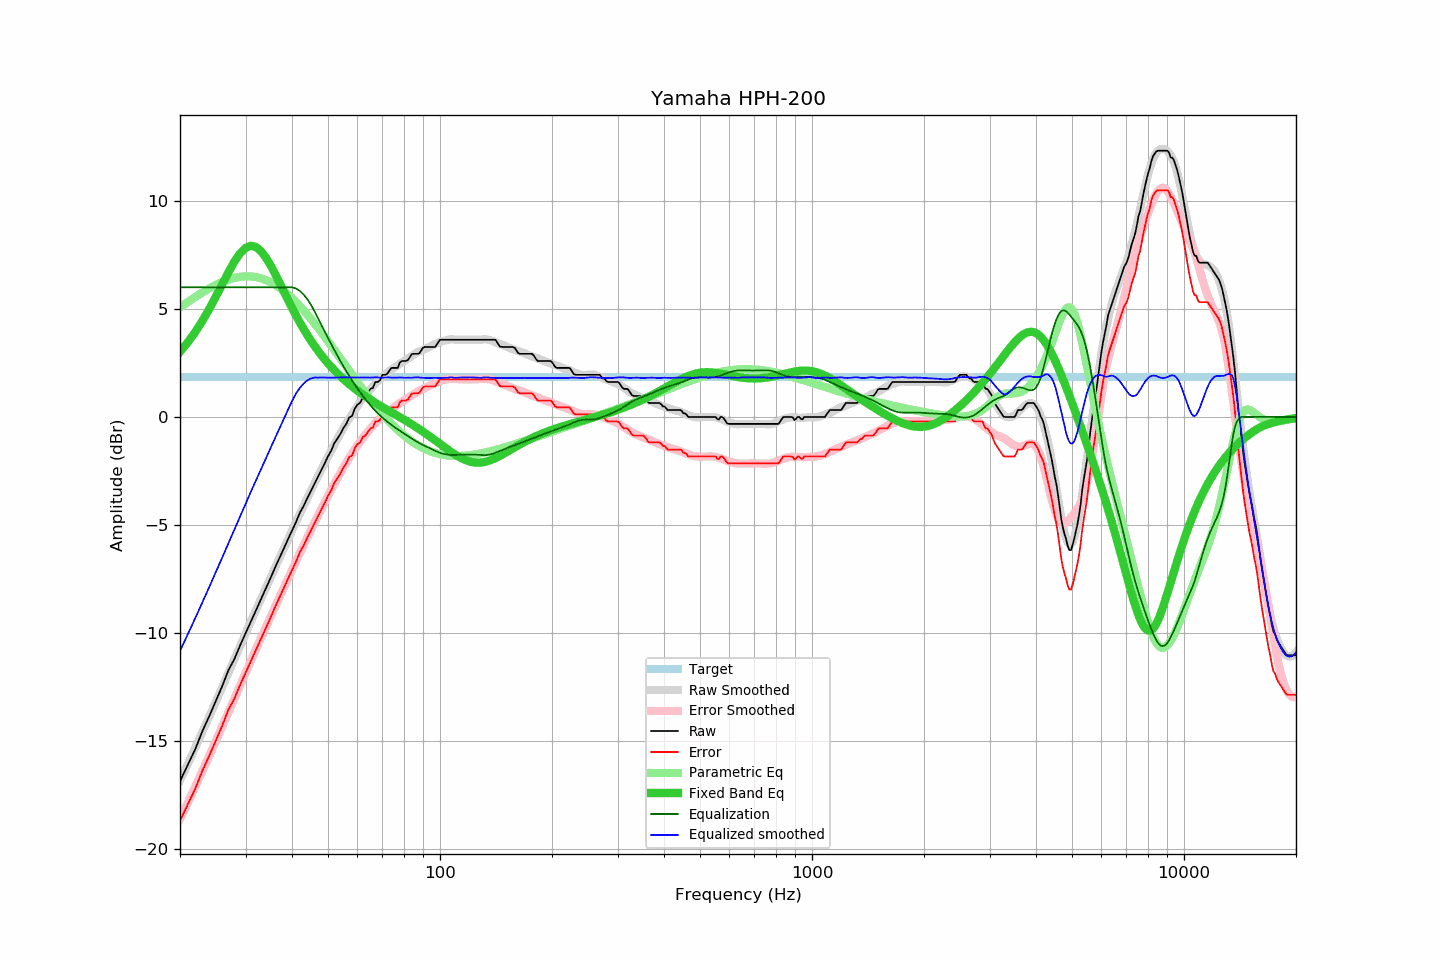

Data behind this chart, as committed beside it:
frequency, raw, error, smoothed, error_smoothed, equalization, parametric_eq, equalized_raw, equalized_smoothed, target
20, -16.86, -18.69, -16.83, -18.62, 6.00, 3.02, -10.86, -10.83, 1.83
21, -16.09, -17.92, -16.05, -17.85, 6.00, 3.46, -10.09, -10.05, 1.83
22, -15.36, -17.19, -15.29, -17.10, 6.00, 3.94, -9.36, -9.29, 1.83
23, -14.52, -16.35, -14.56, -16.37, 6.00, 4.46, -8.52, -8.56, 1.83
24, -13.83, -15.66, -13.85, -15.66, 6.00, 5.01, -7.83, -7.85, 1.83
25, -13.12, -14.95, -13.16, -14.98, 6.00, 5.59, -7.12, -7.16, 1.83
26, -12.44, -14.27, -12.49, -14.31, 6.00, 6.16, -6.44, -6.49, 1.83
27, -11.71, -13.54, -11.84, -13.66, 6.00, 6.70, -5.71, -5.84, 1.83
28, -11.21, -13.04, -11.21, -13.04, 6.00, 7.19, -5.21, -5.21, 1.83
29, -10.58, -12.41, -10.61, -12.43, 6.00, 7.57, -4.58, -4.61, 1.83
30, -10.02, -11.85, -10.02, -11.85, 6.00, 7.82, -4.02, -4.02, 1.83
31, -9.48, -11.31, -9.47, -11.29, 6.00, 7.92, -3.48, -3.47, 1.83
32, -8.96, -10.79, -8.94, -10.76, 6.00, 7.87, -2.96, -2.94, 1.83
33, -8.45, -10.28, -8.43, -10.25, 6.00, 7.68, -2.45, -2.43, 1.83
34, -7.95, -9.78, -7.93, -9.75, 6.00, 7.39, -1.95, -1.93, 1.83
35, -7.47, -9.30, -7.45, -9.27, 6.00, 7.03, -1.47, -1.45, 1.83
36, -6.98, -8.81, -6.99, -8.81, 6.00, 6.63, -0.98, -0.99, 1.83
37, -6.54, -8.37, -6.54, -8.36, 6.00, 6.22, -0.54, -0.54, 1.83
38, -6.10, -7.93, -6.10, -7.92, 6.00, 5.82, -0.10, -0.10, 1.83
39, -5.67, -7.50, -5.67, -7.50, 6.00, 5.42, 0.33, 0.33, 1.83
40, -5.27, -7.10, -5.26, -7.09, 6.00, 5.05, 0.73, 0.74, 1.83
41, -4.87, -6.70, -4.87, -6.69, 5.95, 4.70, 1.08, 1.08, 1.83
42, -4.43, -6.26, -4.49, -6.31, 5.83, 4.37, 1.40, 1.35, 1.83
43, -4.12, -5.95, -4.11, -5.94, 5.66, 4.07, 1.54, 1.55, 1.83
44, -3.75, -5.58, -3.75, -5.58, 5.45, 3.79, 1.70, 1.69, 1.83
45, -3.42, -5.25, -3.40, -5.23, 5.19, 3.53, 1.77, 1.78, 1.83
46, -3.08, -4.91, -3.07, -4.89, 4.89, 3.28, 1.81, 1.82, 1.83
47, -2.76, -4.59, -2.74, -4.56, 4.56, 3.06, 1.80, 1.82, 1.83
48, -2.44, -4.27, -2.42, -4.25, 4.25, 2.85, 1.81, 1.83, 1.83
49, -2.14, -3.97, -2.12, -3.95, 3.95, 2.66, 1.81, 1.82, 1.83
50, -1.82, -3.65, -1.83, -3.65, 3.65, 2.48, 1.83, 1.82, 1.83
51, -1.56, -3.39, -1.55, -3.37, 3.37, 2.32, 1.81, 1.82, 1.83
52, -1.21, -3.04, -1.28, -3.10, 3.10, 2.16, 1.89, 1.82, 1.83
53, -1.00, -2.83, -1.01, -2.83, 2.83, 2.01, 1.83, 1.83, 1.83
54, -0.78, -2.61, -0.76, -2.58, 2.58, 1.88, 1.80, 1.83, 1.83
55, -0.51, -2.34, -0.52, -2.34, 2.34, 1.75, 1.83, 1.83, 1.83
56, -0.32, -2.15, -0.28, -2.12, 2.12, 1.63, 1.80, 1.83, 1.83
57, -0.02, -1.85, -0.07, -1.90, 1.90, 1.52, 1.88, 1.83, 1.83
58, 0.04, -1.79, 0.13, -1.69, 1.69, 1.41, 1.73, 1.83, 1.83
59, 0.38, -1.45, 0.33, -1.50, 1.50, 1.31, 1.88, 1.83, 1.83
60, 0.57, -1.26, 0.51, -1.31, 1.31, 1.21, 1.88, 1.82, 1.83
61, 0.65, -1.18, 0.68, -1.14, 1.14, 1.12, 1.79, 1.82, 1.83
62, 0.90, -0.93, 0.85, -0.98, 0.98, 1.04, 1.88, 1.82, 1.83
63, 0.97, -0.86, 1.00, -0.82, 0.82, 0.95, 1.79, 1.83, 1.83
64, 1.13, -0.70, 1.15, -0.67, 0.67, 0.87, 1.80, 1.82, 1.83
65, 1.30, -0.53, 1.28, -0.54, 0.54, 0.80, 1.84, 1.82, 1.83
66, 1.34, -0.49, 1.42, -0.41, 0.41, 0.73, 1.75, 1.83, 1.83
67, 1.62, -0.21, 1.54, -0.29, 0.29, 0.66, 1.91, 1.83, 1.83
68, 1.62, -0.21, 1.65, -0.18, 0.18, 0.59, 1.80, 1.83, 1.83
69, 1.70, -0.13, 1.75, -0.07, 0.07, 0.52, 1.77, 1.82, 1.83
70, 1.95, 0.12, 1.85, 0.03, -0.03, 0.46, 1.92, 1.82, 1.83
71, 1.95, 0.12, 1.95, 0.12, -0.12, 0.40, 1.83, 1.83, 1.83
72, 1.98, 0.15, 2.04, 0.21, -0.21, 0.34, 1.77, 1.83, 1.83
73, 2.13, 0.30, 2.12, 0.29, -0.29, 0.28, 1.84, 1.83, 1.83
74, 2.27, 0.44, 2.19, 0.37, -0.37, 0.22, 1.90, 1.82, 1.83
75, 2.27, 0.44, 2.26, 0.44, -0.44, 0.16, 1.83, 1.82, 1.83
76, 2.27, 0.44, 2.33, 0.51, -0.51, 0.10, 1.76, 1.82, 1.83
77, 2.27, 0.44, 2.40, 0.57, -0.57, 0.05, 1.70, 1.82, 1.83
78, 2.52, 0.69, 2.47, 0.64, -0.64, -0.01, 1.88, 1.83, 1.83
79, 2.59, 0.76, 2.53, 0.70, -0.70, -0.07, 1.89, 1.82, 1.83
... 553 more rows
